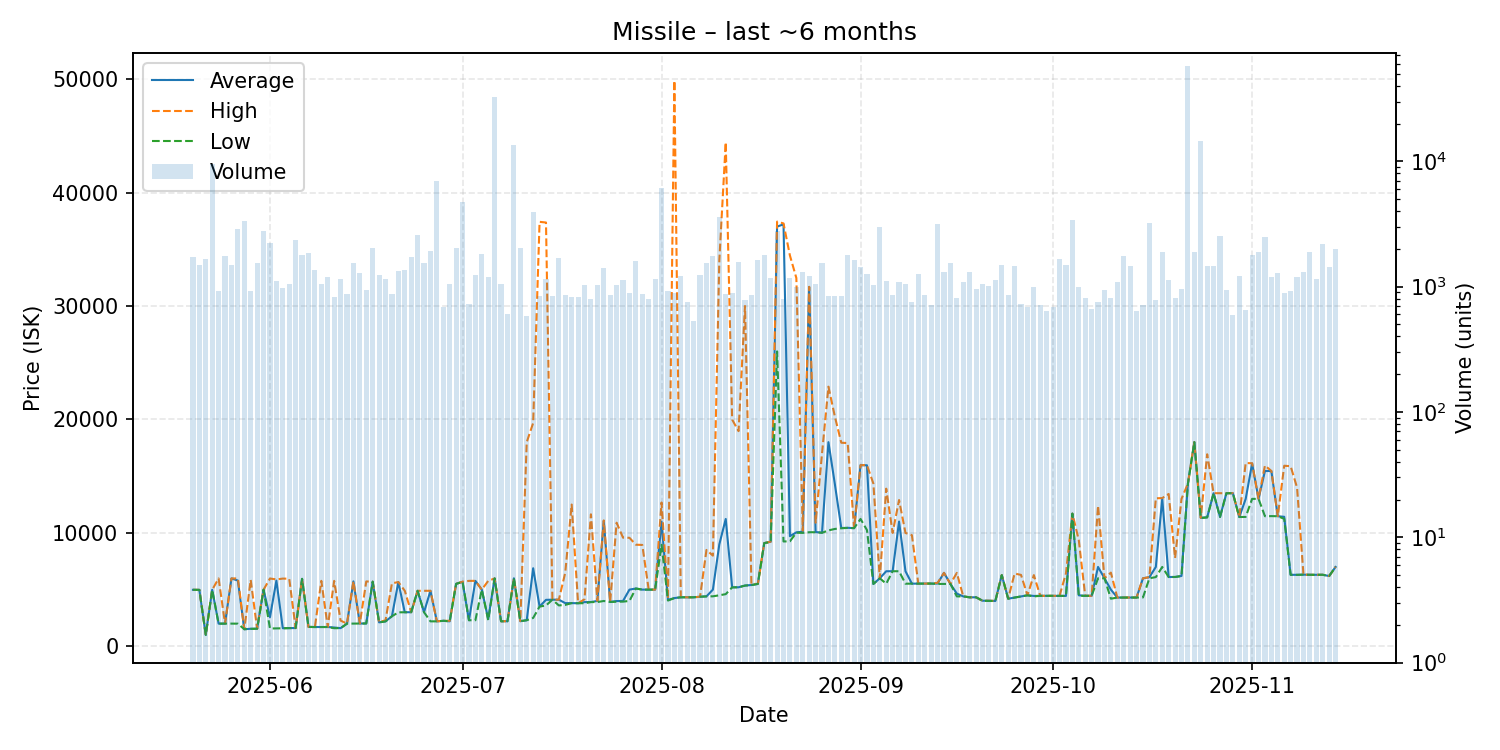

Values plotted in this chart, from the file beside it:
date, average, highest, lowest, order_count, volume
2025-05-20, 4984, 4984, 4984, 243, 1729
2025-05-21, 4981, 4981, 4974, 233, 1491
2025-05-22, 1012, 1012, 1012, 223, 1675
2025-05-23, 4984, 4984, 4984, 286, 9581
2025-05-24, 2004, 5987, 2002, 288, 916
2025-05-25, 2005, 2005, 2005, 339, 1754
2025-05-26, 5986, 5987, 2005, 334, 1483
2025-05-27, 5800, 5987, 2000, 293, 2888
2025-05-28, 1511, 1511, 1511, 320, 3340
2025-05-29, 1550, 5860, 1542, 323, 922
2025-05-30, 1555, 1555, 1555, 359, 1535
2025-05-31, 4994, 4995, 4994, 368, 2786
2025-06-01, 2571, 5981, 1574, 415, 2225
2025-06-02, 5797, 5900, 1582, 369, 1103
2025-06-03, 1597, 5973, 1595, 330, 981
2025-06-04, 1611, 5960, 1604, 323, 1050
2025-06-05, 1614, 1614, 1614, 325, 2353
2025-06-06, 5951, 5951, 5951, 310, 1781
2025-06-07, 1712, 1712, 1712, 325, 1852
2025-06-08, 1704, 1712, 1702, 340, 1368
2025-06-09, 1706, 5775, 1704, 297, 1043
2025-06-10, 1706, 1707, 1704, 258, 1193
2025-06-11, 1661, 5771, 1602, 245, 822
2025-06-12, 1603, 2274, 1603, 277, 1156
2025-06-13, 2001, 2001, 2001, 290, 866
2025-06-14, 5730, 5734, 2005, 321, 1532
2025-06-15, 2011, 2011, 2011, 271, 1286
2025-06-16, 2018, 5722, 2017, 303, 938
2025-06-17, 5700, 5700, 5699, 288, 2015
2025-06-18, 2114, 2114, 2114, 228, 1228
2025-06-19, 2205, 2300, 2200, 256, 1154
2025-06-20, 2656, 5555, 2651, 299, 870
2025-06-21, 5667, 5667, 3000, 322, 1333
2025-06-22, 3005, 4900, 3003, 326, 1356
2025-06-23, 3011, 3011, 3009, 265, 1734
2025-06-24, 4896, 4896, 4896, 274, 2574
2025-06-25, 3009, 4894, 3008, 250, 1549
2025-06-26, 4896, 4898, 2204, 222, 1925
2025-06-27, 2204, 2204, 2204, 246, 6933
2025-06-28, 2252, 2252, 2252, 281, 689
2025-06-29, 2206, 2252, 2203, 288, 1046
2025-06-30, 5508, 5508, 5508, 305, 2040
2025-07-01, 5696, 5696, 5693, 374, 4725
2025-07-02, 2303, 5773, 2302, 284, 730
2025-07-03, 5772, 5773, 2302, 328, 1246
2025-07-04, 4999, 5000, 4999, 236, 1829
2025-07-05, 2400, 5771, 2302, 306, 1191
2025-07-06, 5987, 5987, 5987, 326, 32733
2025-07-07, 2212, 2212, 2211, 231, 1052
2025-07-08, 2214, 2214, 2214, 220, 607
2025-07-09, 5999, 5999, 5999, 250, 13538
2025-07-10, 2220, 2220, 2220, 242, 2016
2025-07-11, 2303, 18000, 2302, 226, 580
2025-07-12, 6885, 19690, 2504, 352, 3932
2025-07-13, 3510, 37420, 3504, 291, 849
2025-07-14, 4100, 37360, 3601, 224, 1151
2025-07-15, 4113, 4120, 4113, 276, 843
2025-07-16, 4112, 4113, 3607, 272, 1693
2025-07-17, 3811, 6500, 3654, 251, 852
2025-07-18, 3811, 12500, 3811, 224, 823
... 119 more rows
